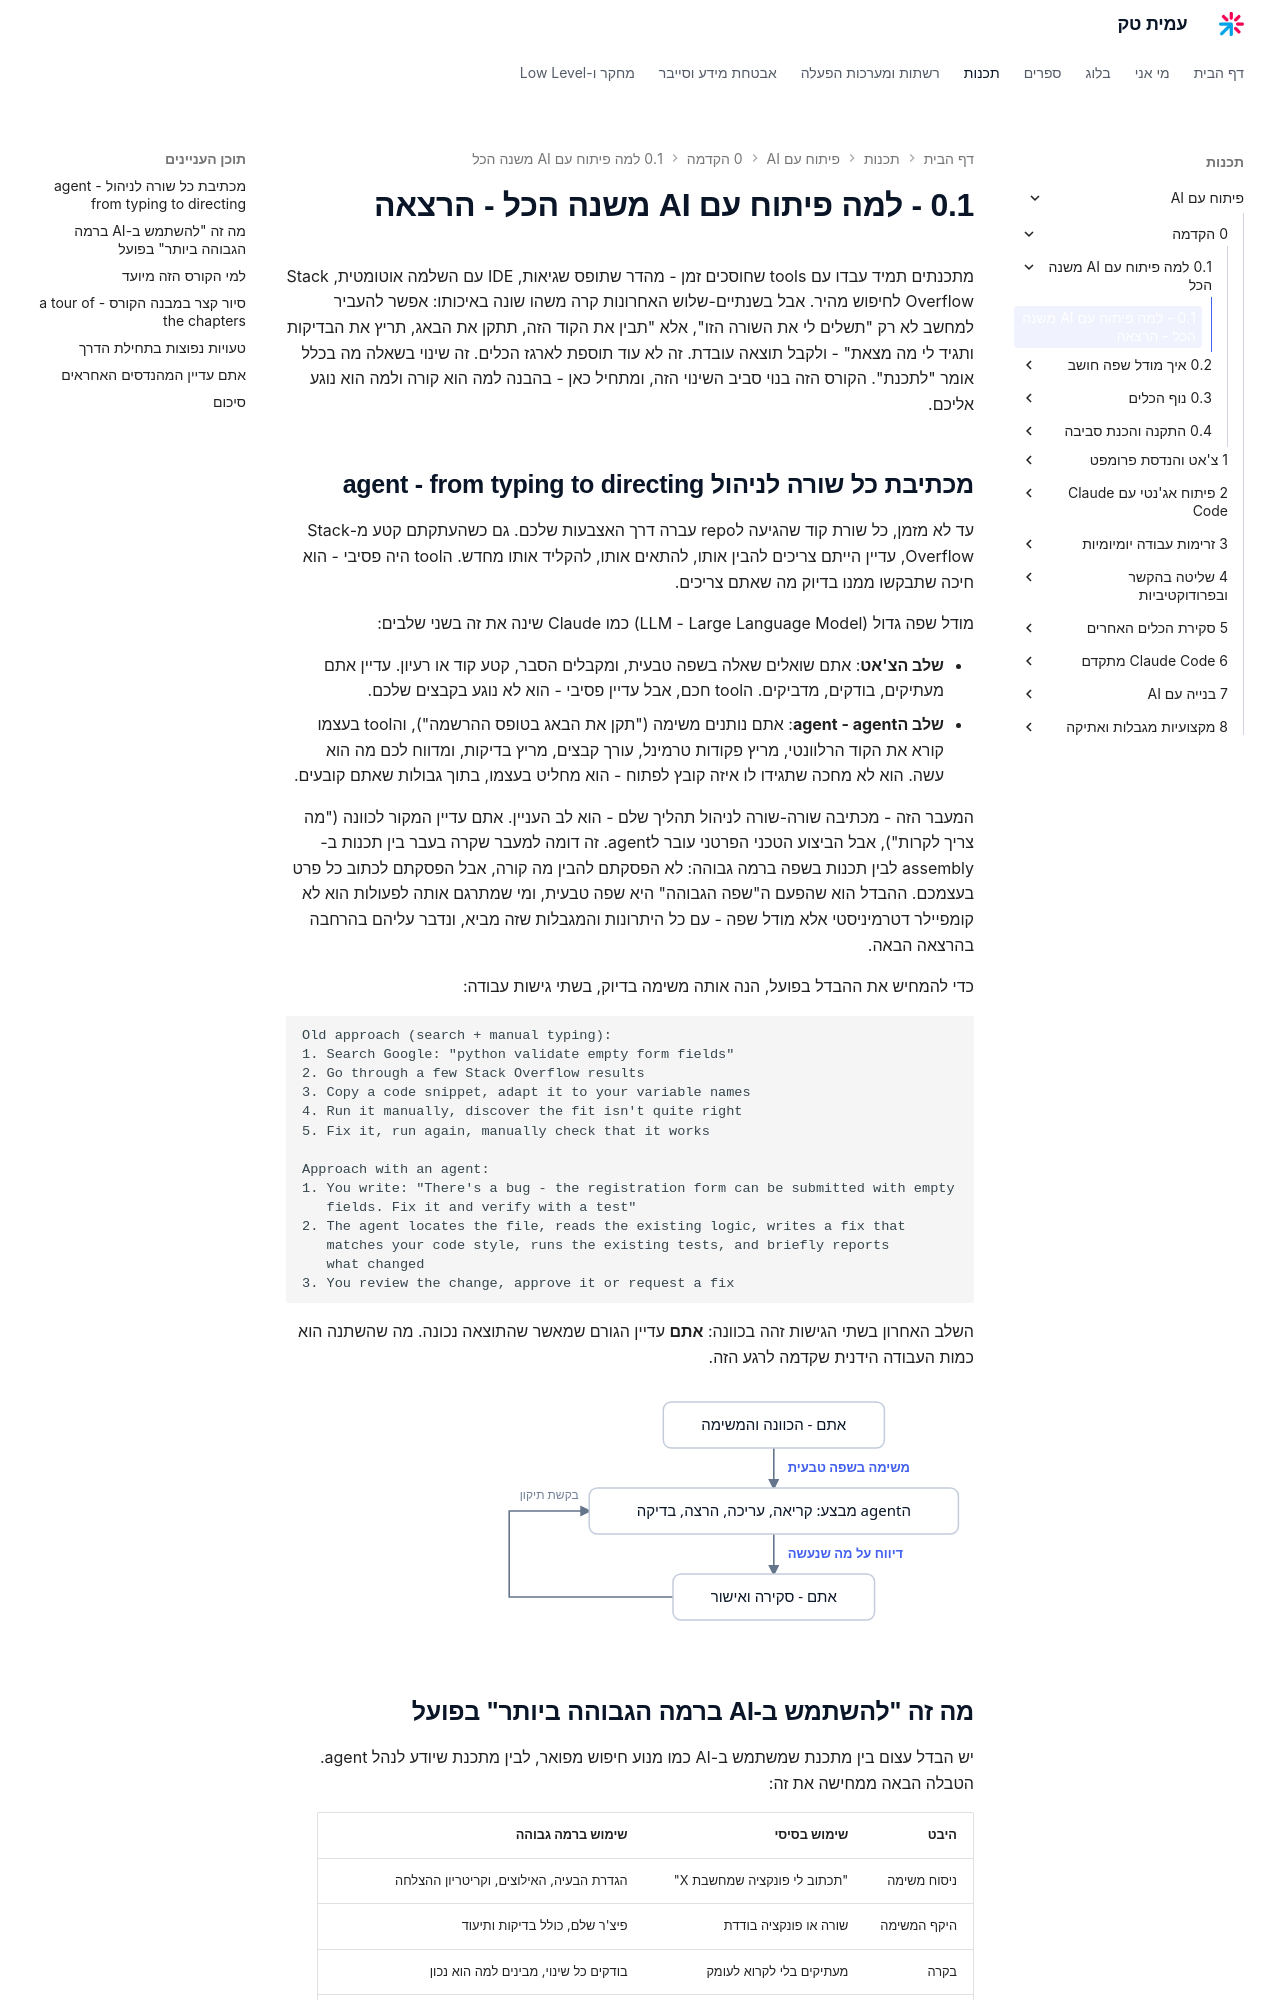

repository: AmitPinchasi/amittech · page: פיתוח-עם-AI/0 - הקדמה/0.1 - למה פיתוח עם AI משנה הכל/0.1 - למה פיתוח עם AI משנה הכל - הרצאה/index.html · generator: mkdocs

מתכנתים תמיד עבדו עם tools שחוסכים זמן - מהדר שתופס שגיאות, IDE עם השלמה אוטומטית, Stack Overflow לחיפוש מהיר. אבל בשנתיים-שלוש האחרונות קרה משהו שונה באיכותו: אפשר להעביר למחשב לא רק "תשלים לי את השורה הזו", אלא "תבין את הקוד הזה, תתקן את הבאג, תריץ את הבדיקות ותגיד לי מה מצאת" - ולקבל תוצאה עובדת. זה לא עוד תוספת לארגז הכלים. זה שינוי בשאלה מה בכלל אומר "לתכנת". הקורס הזה בנוי סביב השינוי הזה, ומתחיל כאן - בהבנה למה הוא קורה ולמה הוא נוגע אליכם.

## מכתיבת כל שורה לניהול agent - from typing to directing

עד לא מזמן, כל שורת קוד שהגיעה לrepo עברה דרך האצבעות שלכם. גם כשהעתקתם קטע מ-Stack Overflow, עדיין הייתם צריכים להבין אותו, להתאים אותו, להקליד אותו מחדש. הtool היה פסיבי - הוא חיכה שתבקשו ממנו בדיוק מה שאתם צריכים.

מודל שפה גדול (LLM - Large Language Model) כמו Claude שינה את זה בשני שלבים:

- **שלב הצ'אט**: אתם שואלים שאלה בשפה טבעית, ומקבלים הסבר, קטע קוד או רעיון. עדיין אתם מעתיקים, בודקים, מדביקים. הtool חכם, אבל עדיין פסיבי - הוא לא נוגע בקבצים שלכם.
- **שלב הagent - agent**: אתם נותנים משימה ("תקן את הבאג בטופס ההרשמה"), והtool בעצמו קורא את הקוד הרלוונטי, מריץ פקודות טרמינל, עורך קבצים, מריץ בדיקות, ומדווח לכם מה הוא עשה. הוא לא מחכה שתגידו לו איזה קובץ לפתוח - הוא מחליט בעצמו, בתוך גבולות שאתם קובעים.

המעבר הזה - מכתיבה שורה-שורה לניהול תהליך שלם - הוא לב העניין. אתם עדיין המקור לכוונה ("מה צריך לקרות"), אבל הביצוע הטכני הפרטני עובר לagent. זה דומה למעבר שקרה בעבר בין תכנות ב-assembly לבין תכנות בשפה ברמה גבוהה: לא הפסקתם להבין מה קורה, אבל הפסקתם לכתוב כל פרט בעצמכם. ההבדל הוא שהפעם ה"שפה הגבוהה" היא שפה טבעית, ומי שמתרגם אותה לפעולות הוא לא קומפיילר דטרמיניסטי אלא מודל שפה - עם כל היתרונות והמגבלות שזה מביא, ונדבר עליהם בהרחבה בהרצאה הבאה.

כדי להמחיש את ההבדל בפועל, הנה אותה משימה בדיוק, בשתי גישות עבודה:

```text
Old approach (search + manual typing):
1. Search Google: "python validate empty form fields"
2. Go through a few Stack Overflow results
3. Copy a code snippet, adapt it to your variable names
4. Run it manually, discover the fit isn't quite right
5. Fix it, run again, manually check that it works

Approach with an agent:
1. You write: "There's a bug - the registration form can be submitted with empty
   fields. Fix it and verify with a test"
2. The agent locates the file, reads the existing logic, writes a fix that
   matches your code style, runs the existing tests, and briefly reports
   what changed
3. You review the change, approve it or request a fix
```

השלב האחרון בשתי הגישות זהה בכוונה: **אתם** עדיין הגורם שמאשר שהתוצאה נכונה. מה שהשתנה הוא כמות העבודה הידנית שקדמה לרגע הזה.

![תרשים המראה שאתם נותנים את הכוונה והמשימה, הagent מבצע את השלבים הטכניים של קריאה עריכה הרצה ובדיקה, ואתם סוקרים ומאשרים או מבקשים תיקון](../../../images/illustrations/ai-0-1-agent-responsibility.svg)
